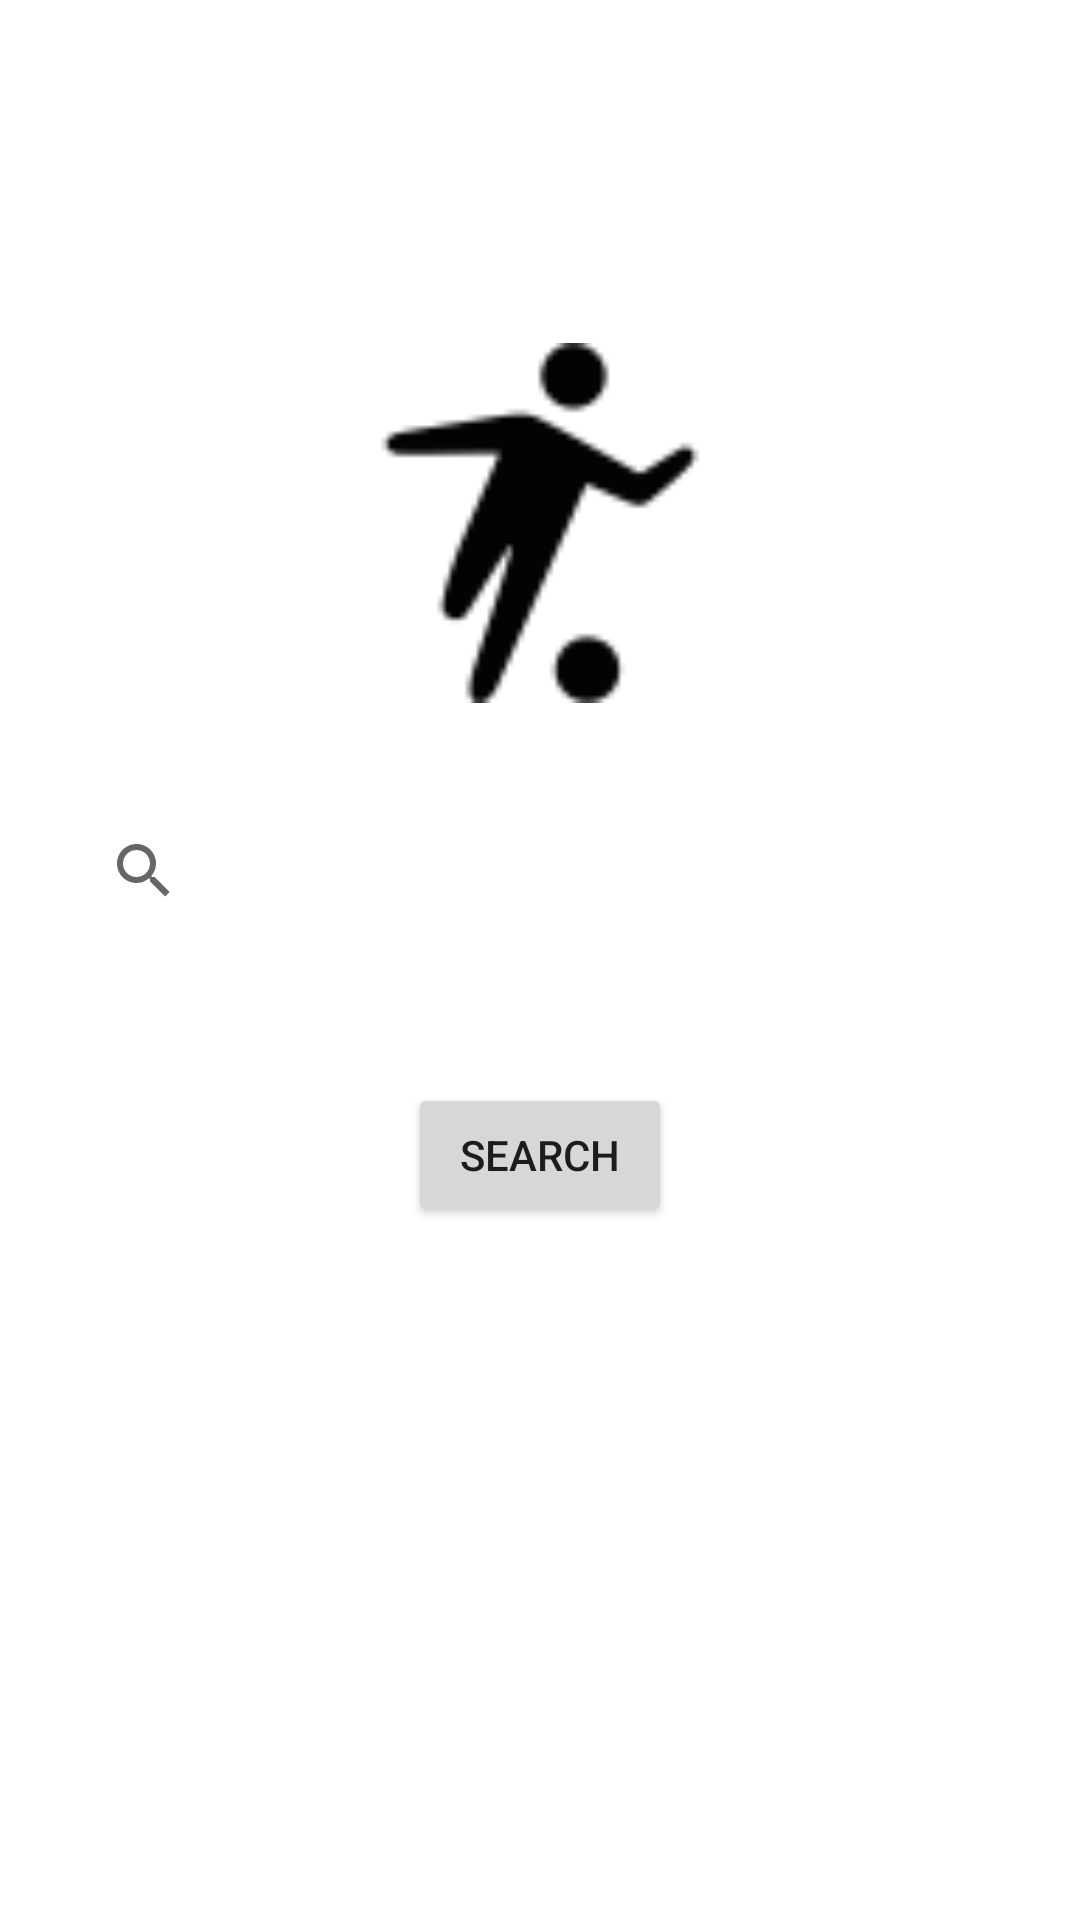

Write the Android layout XML for this screen, with the resource values it uses.
<!-- AndroidManifest.xml: application theme Theme.Raindrop -->
<!-- res/layout/fragment_search.xml -->
<?xml version="1.0" encoding="utf-8"?>
<androidx.constraintlayout.widget.ConstraintLayout xmlns:android="http://schemas.android.com/apk/res/android"
    xmlns:app="http://schemas.android.com/apk/res-auto"
    xmlns:tools="http://schemas.android.com/tools"
    android:id="@+id/search"
    android:layout_width="match_parent"
    android:layout_height="match_parent"
    tools:context=".FtActivity">

    <SearchView
        android:id="@+id/search_view"
        android:layout_width="0dp"
        android:layout_height="wrap_content"
        android:layout_marginTop="32dp"
        app:layout_constraintBottom_toBottomOf="parent"
        app:layout_constraintEnd_toStartOf="@+id/guideline3"
        app:layout_constraintStart_toStartOf="@+id/guideline2"
        app:layout_constraintTop_toBottomOf="@+id/imageView"
        app:layout_constraintVertical_bias="0.0" />

    <androidx.constraintlayout.widget.Guideline
        android:id="@+id/guideline2"
        android:layout_width="wrap_content"
        android:layout_height="wrap_content"
        android:orientation="vertical"
        app:layout_constraintGuide_begin="24dp" />

    <androidx.constraintlayout.widget.Guideline
        android:id="@+id/guideline3"
        android:layout_width="wrap_content"
        android:layout_height="wrap_content"
        android:orientation="vertical"
        app:layout_constraintGuide_end="24dp" />

    <Button
        android:id="@+id/search_button"
        android:layout_width="wrap_content"
        android:layout_height="wrap_content"
        android:layout_marginTop="32dp"
        android:text="Search"
        app:layout_constraintBottom_toBottomOf="parent"
        app:layout_constraintEnd_toStartOf="@+id/guideline3"
        app:layout_constraintStart_toStartOf="@+id/guideline2"
        app:layout_constraintTop_toBottomOf="@+id/search_view"
        app:layout_constraintVertical_bias="0.060000002" />

    <ImageView
        android:id="@+id/imageView"
        android:layout_width="120dp"
        android:layout_height="120dp"
        android:src="@drawable/blackfootball"
        app:layout_constraintBottom_toBottomOf="parent"
        app:layout_constraintEnd_toStartOf="@+id/guideline3"
        app:layout_constraintStart_toStartOf="@+id/guideline2"
        app:layout_constraintTop_toTopOf="parent"
        app:layout_constraintVertical_bias="0.22000003" />
</androidx.constraintlayout.widget.ConstraintLayout>
<!-- resources referenced by this layout -->
<resources>
  <!-- drawable blackfootball: gif bitmap (drawable, 1077 bytes) -->
  <style name="Theme.Raindrop" parent="Theme.MaterialComponents.DayNight.NoActionBar">
          
          <item name="colorPrimary">@color/purple_500</item>
          <item name="colorPrimaryVariant">@color/purple_700</item>
          <item name="colorOnPrimary">@color/white</item>
          
          <item name="colorSecondary">@color/teal_200</item>
          <item name="colorSecondaryVariant">@color/teal_700</item>
          <item name="colorOnSecondary">@color/black</item>
          
          <item name="android:statusBarColor" tools:targetApi="l">?attr/colorPrimaryVariant</item>
          
      </style>
  <color name="purple_500">#FF6200EE</color>
  <color name="purple_700">#FF3700B3</color>
  <color name="white">#FFFFFFFF</color>
  <color name="teal_200">#FF03DAC5</color>
  <color name="teal_700">#FF018786</color>
  <color name="black">#FF000000</color>
</resources>
